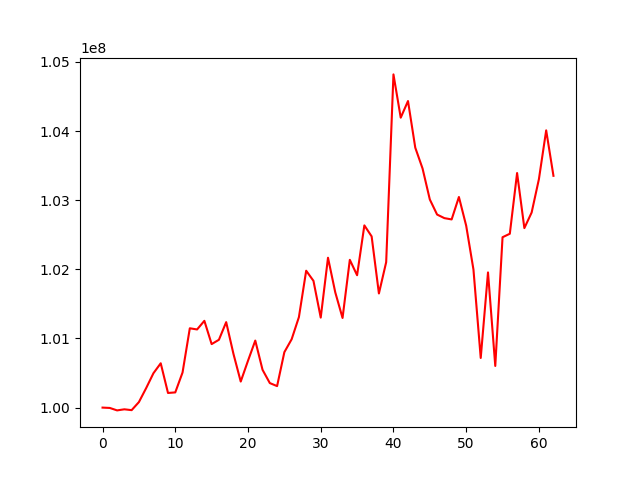

The table this chart was drawn from, first rows:
, 0
0, 100000000
1, 99994894
2, 99959489
3, 99975244
4, 99963200
5, 100079791
6, 100282400
7, 100497514
8, 100640939
9, 100211642
10, 100219768
11, 100507393
12, 101146961
13, 101129971
14, 101254873
15, 100918236
16, 100980675
17, 101235856
18, 100776993
19, 100376665
20, 100677607
21, 100969230
22, 100546539
23, 100354600
24, 100310740
25, 100801826
26, 100988163
27, 101308647
28, 101979493
29, 101833249
30, 101301642
31, 102167094
32, 101666238
33, 101296138
34, 102136860
35, 101914263
36, 102635079
37, 102475921
38, 101650200
39, 102103646
40, 104818575
41, 104192738
42, 104433382
43, 103758847
44, 103458172
45, 103009793
46, 102791784
47, 102740105
48, 102721219
49, 103045662
50, 102630600
51, 101996695
52, 100717652
53, 101954907
54, 100602202
55, 102463805
56, 102514095
57, 103392186
58, 102595890
59, 102820912
... 3 more rows
